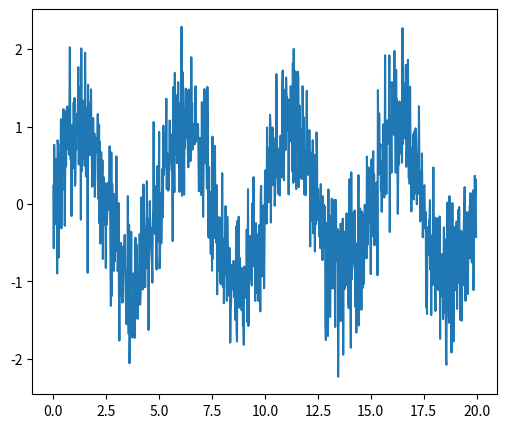
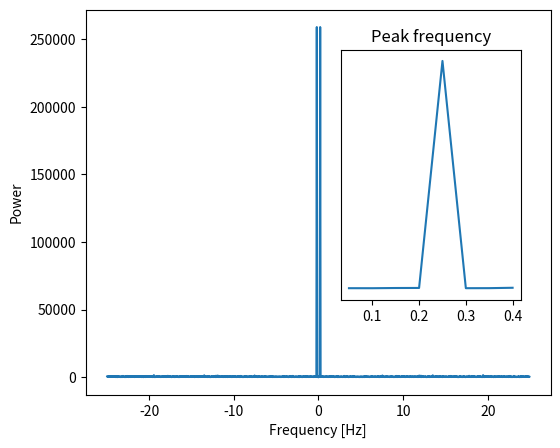
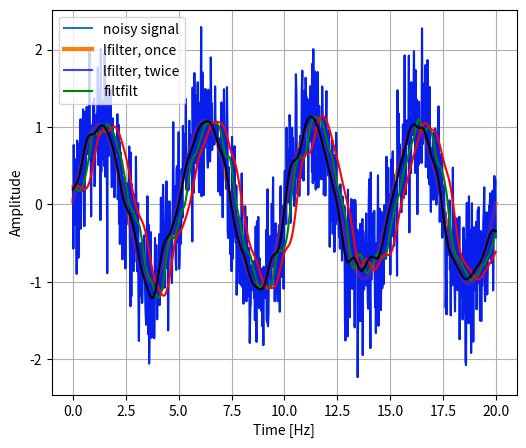

Here is the Python script that generated these plots, in order:
import math as m
from random import sample
import numpy as np 
#import scipy.integrate as integ
import matplotlib.pyplot as plt
from scipy import fftpack, signal
#from scipy import signal
import warnings

#Generate signal
np.random.seed(1234) #Random seed generator

time_step = 0.02
period = 5

time_vec = np.arange(0, 20, time_step)
sig = (np.sin(2 * np.pi / period * time_vec) + \
    0.5 * np.random.randn(time_vec.size))

plt.figure(figsize=(6, 5))
plt.plot(time_vec, sig, label='Original signal')
#plt.show()

# Compute and plot power
sig_fft = fftpack.fft(sig) # fft of the signal
#print(sig_fft)
power  = np.abs(sig_fft)**2 # power 
sample_freq = fftpack.fftfreq(sig.size, d=time_step) #corresponding frequency

# Plotting FFT power
plt.figure(figsize=(6, 5))
plt.plot(sample_freq, power)
plt.xlabel('Frequency [Hz]')
plt.ylabel('Power')
#plt.show()

# Peak frequency: focus on only positive frequencies
pos_mask = np.where(sample_freq > 0)
freqs = sample_freq[pos_mask]
peak_freq = freqs[power[pos_mask].argmax()]

# Check that the peak correspond with signal
np.allclose(peak_freq, 1./period)

# Inner plot to show the preak frequency
axes = plt.axes([0.55, 0.3, 0.3, 0.5])
plt.title('Peak frequency')
plt.plot(freqs[:8], power[:8])
plt.setp(axes,yticks=[])
plt.show()
# Remove all high frequencies
warnings.filterwarnings('ignore')
#%matplotlib inline
high_freq_fft = sig_fft.copy()
high_freq_fft[np.abs(sample_freq) > peak_freq] = 0
filtered_sig = fftpack.ifft(high_freq_fft)

plt.figure(figsize=(6, 5))
plt.plot(time_vec, sig, label = 'Original signal')
plt.plot(time_vec, filtered_sig, linewidth=3, label = 'Original signal')
plt.xlabel('Time [Hz]')
plt.ylabel('Amplitude')

plt.legend(loc='best')
plt.show()
# Using scipy filter to remove high frequencies
t = time_vec
b, a = signal.butter(3, 0.05) # 3 order butterworth lowpass filter
zi = signal.lfilter_zi(b, a)   # Applying filter to sig
z,_ = signal.lfilter(b, a, sig, zi=zi*sig[0])
z2,_ = signal.lfilter(b, a, z, zi=zi*z[0])# Apply filter again, to have a result filtered at the same order
                                            # as filtfit
y = signal.filtfilt(b, a, sig) # filtfit to apply filter 
plt.figure
plt.plot(t, sig, 'b', alpha=0.75) # Plot the original signal
plt.plot(t, z, 'g', t, z2, 'r', t, y, 'k')
plt.legend(('noisy signal', 'lfilter, once', 'lfilter, twice', 'filtfilt'), loc='best')
plt.grid(True)
plt.show()

#print(freq)
# Read y column as a list
#for index in sound.iterrows():
#y = sound['M'].tolist()
#sound['M'] = sound['M'].astype(float)
#for index in sound.iterrows():
#    x = np.abs(sound.loc[index, 'M'])**2
#print(x)
#print(sound.dtypes)
#power = np.abs(y)**2
#y = sound['M']
#print(y)
#sign_fft = fftpack.fft(sound)
#print(sign_fft)
#power = np.abs(sign_fft)**2
#print(power)
#sample_freq = fftpack.fftfreq(sound['M'].size, d=0.05)
#print(sample_freq)
#print(sample_freq)
#print(sig_fft)

#print(freq)

#sound.plot(x='X',y='M') # figure.gca means "get current axis"
#plt.xlabel('Frequency [Hz]')
#plt.ylabel('Power')
#plt.title('audiocheck.net_sweep_10Hz_10000Hz_-3dBFS_1s_Output_mono.csv', color='black')
#plt.tight_layout()
#plt.show()

#Innter plot to show peak frequency
#axes = plt.axes([0.02, 0.01, 0.01, 0.02])
#plt.title('Peak Frequency')
#plt.plot(power[0][:8], power[1][:8])
#plt.setp(axes, yticks=[])
#plt.show()

